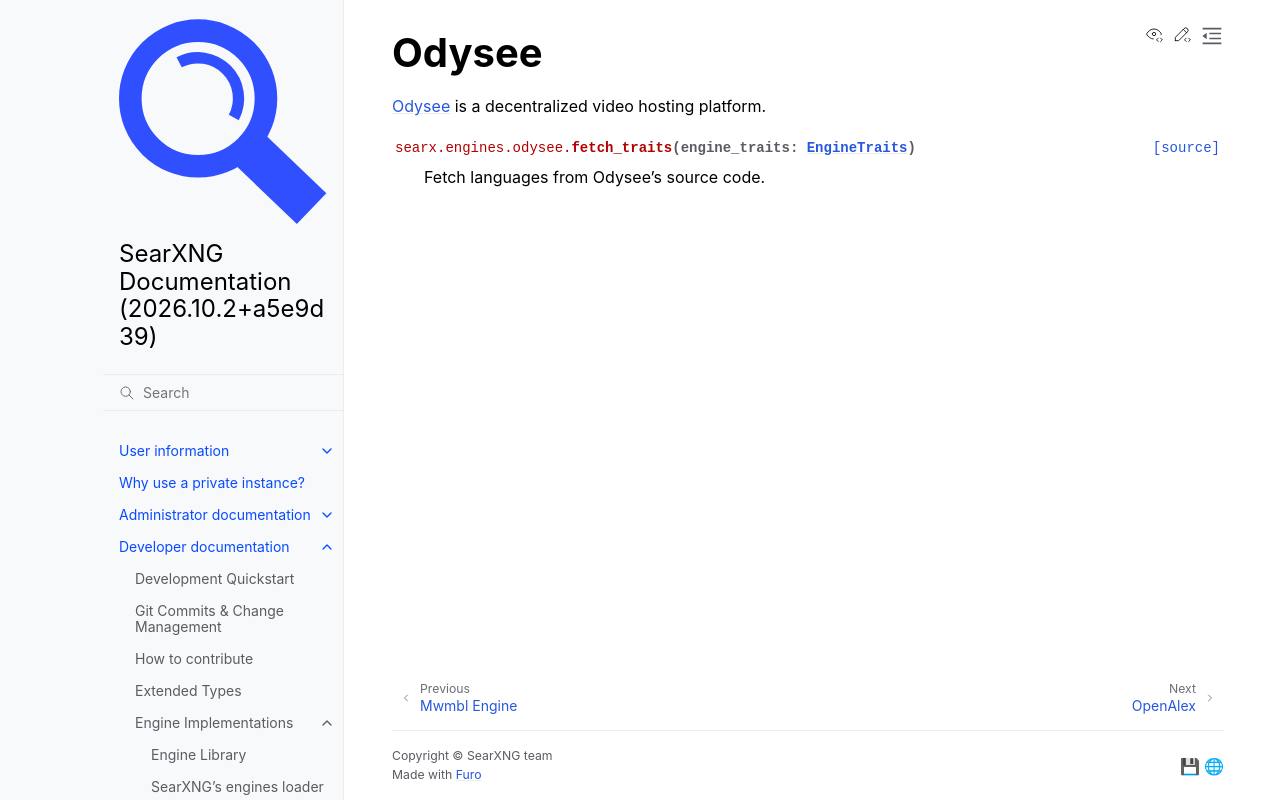

repository: Quad4-Software/void-search · page: dev/engines/online/odysee.html · generator: sphinx

.. _odysee engine:

======
Odysee
======

.. automodule:: searx.engines.odysee
  :members:
